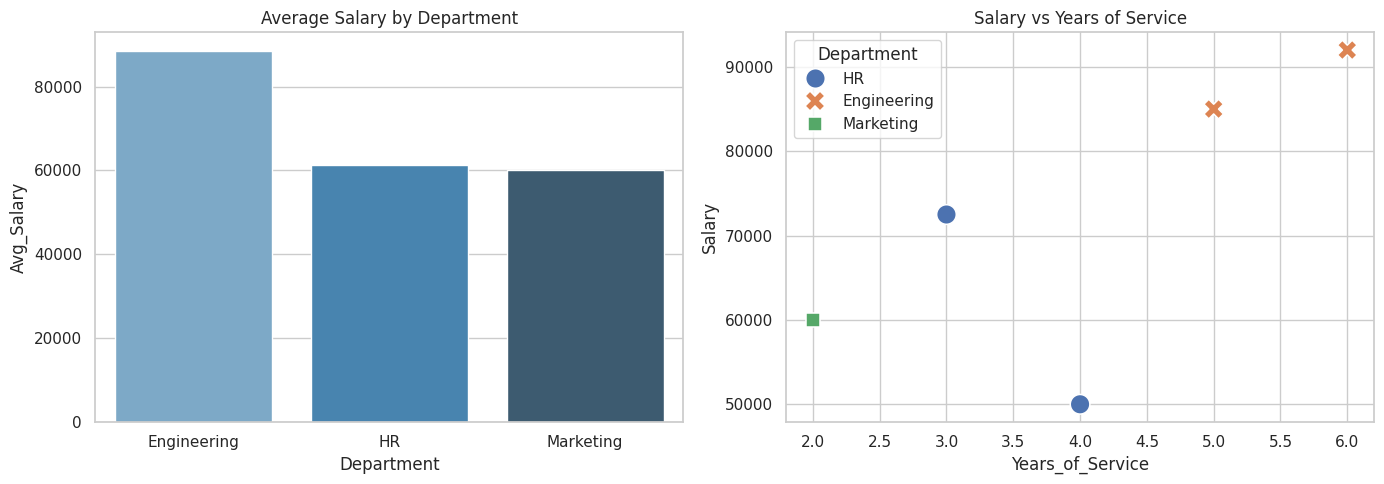

Reproduce this figure in Python.
import numpy as np
import pandas as pd
import matplotlib.pyplot as plt
import seaborn as sns

# Step 1: Create DataFrame
raw_data = {
    "Employee_Name": [" Alice ", "Bob", "Charlie", "Diana", "Evan"],
    "Department": ["HR", "Engineering", "HR", "Engineering", "Marketing"],
    "Salary": [50000, 85000, np.nan, 92000, 60000],
    "Join_Date": [
        "2022-01-15",
        "2021-06-20",
        "2023-03-11",
        "2020-11-01",
        "2024-02-28"
    ]
}

df = pd.DataFrame(raw_data)

# Step 2: Data Preprocessing
df["Employee_Name"] = df["Employee_Name"].str.strip()
median_salary = df["Salary"].median()
df["Salary"] = df["Salary"].fillna(median_salary)
df["Join_Date"] = pd.to_datetime(df["Join_Date"])
df["Years_of_Service"] = 2026 - df["Join_Date"].dt.year

# Step 3: Data Aggregation
dept_summary = (
    df.groupby("Department")
      .agg(
          Avg_Salary=("Salary", "mean"),
          Total_Employees=("Employee_Name", "count")
      )
      .reset_index()
)

# Step 4: Data Visualization
sns.set_theme(style="whitegrid")

fig, axes = plt.subplots(1, 2, figsize=(14, 5))

sns.barplot(
    data=dept_summary,
    x="Department",
    y="Avg_Salary",
    hue="Department",
    palette="Blues_d",
    legend=False,
    ax=axes[0]
)

axes[0].set_title("Average Salary by Department")

sns.scatterplot(
    data=df,
    x="Years_of_Service",
    y="Salary",
    hue="Department",
    style="Department",
    s=200,
    ax=axes[1]
)

axes[1].set_title("Salary vs Years of Service")

plt.tight_layout()
plt.show()
